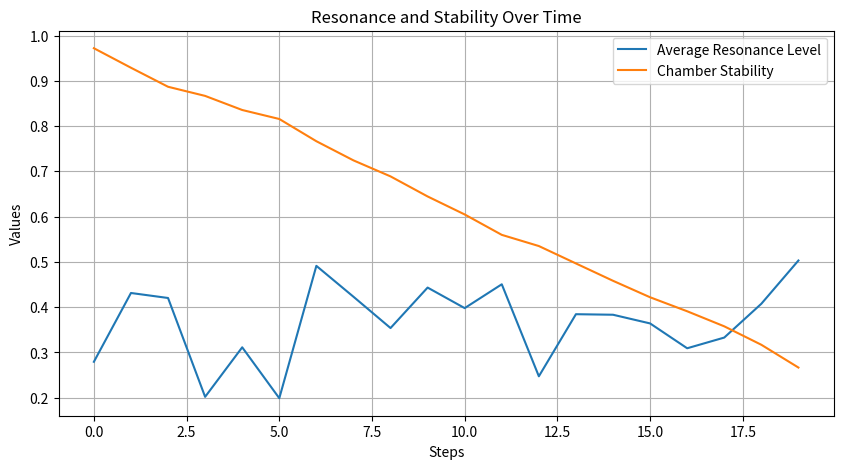

Source code (Python):
import numpy as np
import matplotlib.pyplot as plt  # For visualization


class Flower:
    def __init__(self, size, frequency):
        self.size = np.float64(size)
        self.frequency = np.float64(frequency)
        self.energy = np.float64(0)
        self.resonance_level = np.float64(0)

    def update_resonance(self, external_force=0):
        """
        Updates the resonance level of the flower based on its frequency and an external force.
        """
        self.resonance_level += self.frequency * (1 - self.resonance_level) + external_force
        if self.resonance_level > 0.9:
            self.resonance_level = np.random.uniform(0.009, 0.691)
        return self.resonance_level

    def pulse(self):
        """
        Simulates a pulse event for the flower.
        """
        print(f"Flower Pulsed! Resonance Level: {self.resonance_level:.10f}")


class Chamber:
    def __init__(self, dimensions, flower_count=1):
        self.dimensions = {k: np.float64(v) for k, v in dimensions.items()}
        self.flowers = [Flower(size=1.0, frequency=np.random.uniform(8.0, 12.0)) for _ in range(flower_count)]
        self.stability = np.float64(1.0)

    def update(self, external_force=0):
        """
        Updates the chamber's state by adjusting stability based on the flowers' resonance levels
        and an external force.
        """
        total_resonance = 0
        for flower in self.flowers:
            total_resonance += flower.update_resonance(external_force)

        # Average resonance level of all flowers
        avg_resonance = total_resonance / len(self.flowers)
        self.stability -= avg_resonance * np.float64(0.1)

        if self.stability < 0.1:
            print("Chamber is Unstable!")

        return avg_resonance, self.stability


class Simulation:
    def __init__(self):
        # Randomly select flower count (3 or 4)
        flower_count = np.random.choice([3, 4])
        # Randomly select external force amplitude within range 0.005 to 0.05
        external_force_amplitude = np.random.uniform(0.005, 0.05)

        self.chamber = Chamber(dimensions={"length": 10, "width": 10, "height": 10}, flower_count=flower_count)
        self.steps = 0
        self.resonance_history = []
        self.stability_history = []
        self.external_force_amplitude = external_force_amplitude

        print(f"Initialized Simulation with {flower_count} flowers and external force amplitude: {external_force_amplitude:.5f}")

    def run(self, max_steps=20):
        """
        Runs the simulation for a specified number of steps.
        """
        print("Starting the Simulation...\n")
        while self.steps < max_steps:
            self.steps += 1

            # Simulate an external force as a sinusoidal function
            external_force = self.external_force_amplitude * np.sin(2 * np.pi * self.steps / max_steps)

            # Update the chamber
            avg_resonance, stability = self.chamber.update(external_force)

            # Log data
            self.resonance_history.append(avg_resonance)
            self.stability_history.append(stability)

            # Print step details
            print(f"--- Step {self.steps} ---")
            print(f"External Force: {external_force:.15f}")
            print(f"Average Resonance Level: {avg_resonance:.15f}, Chamber Stability: {stability:.15f}")

            if stability < 0.1:
                print("The Chamber has reached critical instability!")
                break

            if self.steps % 5 == 0:
                for flower in self.chamber.flowers:
                    flower.pulse()

        print("\nSimulation Complete.")
        self.plot_results()

    def plot_results(self):
        """
        Plots the resonance and stability history over time.
        """
        plt.figure(figsize=(10, 5))
        plt.plot(self.resonance_history, label="Average Resonance Level")
        plt.plot(self.stability_history, label="Chamber Stability")
        plt.xlabel("Steps")
        plt.ylabel("Values")
        plt.title("Resonance and Stability Over Time")
        plt.legend()
        plt.grid()
        plt.show()


if __name__ == "__main__":
    simulation = Simulation()
    simulation.run(max_steps=20)